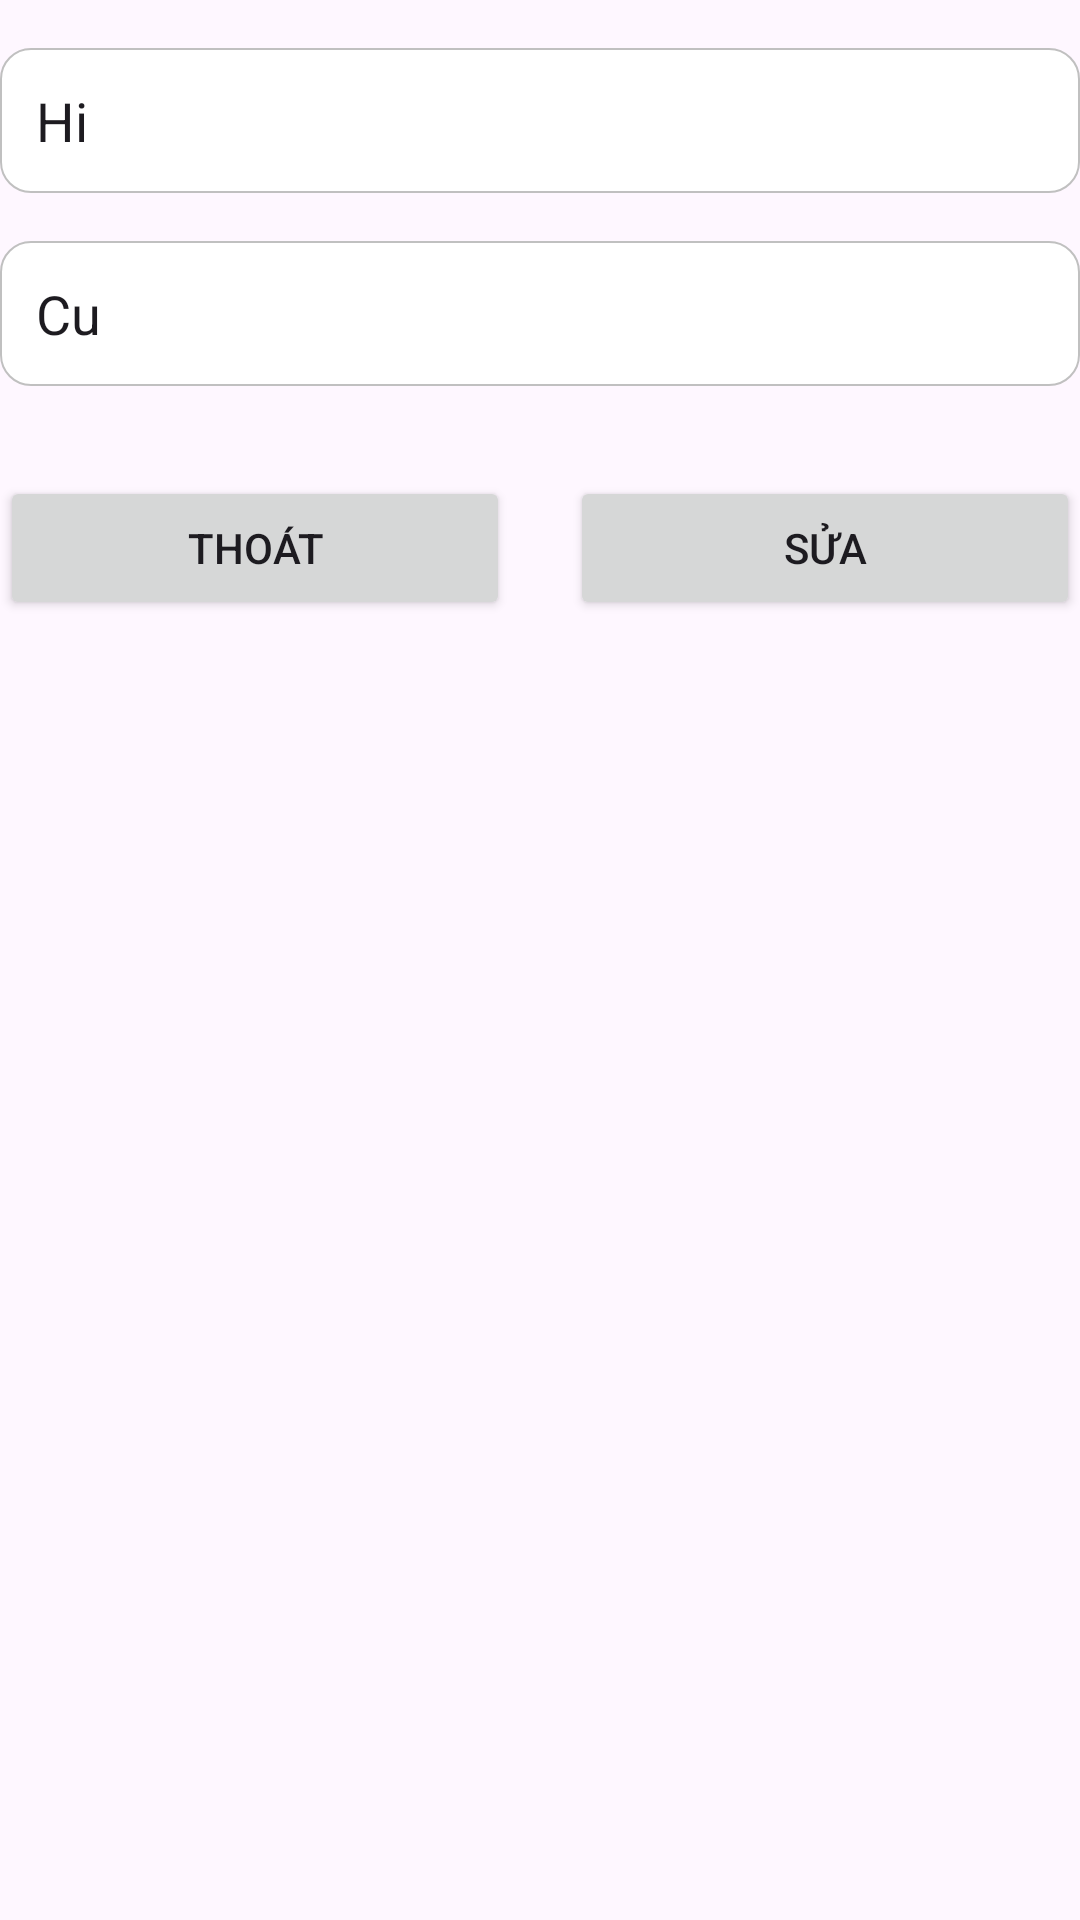

Here is an Android app screen rendered from its layout file. Give the layout XML and the strings, colors and styles it references.
<!-- AndroidManifest.xml: application theme Theme.DuAn1_nhom7 -->
<!-- res/layout/dialog_sua_loai_sp.xml -->
<?xml version="1.0" encoding="utf-8"?>

<LinearLayout xmlns:android="http://schemas.android.com/apk/res/android"
    android:layout_width="match_parent"
    android:layout_height="wrap_content"
    android:layout_margin="20dp"
    android:background="@drawable/background_dialog"
    android:orientation="vertical">



    <EditText
        android:id="@+id/sua_LinkImg_Loai_SP"
        android:layout_width="match_parent"
        android:layout_height="wrap_content"
        android:layout_marginTop="16dp"
        android:background="@drawable/boder_edittextt"
        android:text="Hi"
        android:padding="12dp" />
    <EditText
        android:id="@+id/sua_Name_Loai_SP"
        android:layout_width="match_parent"
        android:layout_height="wrap_content"
        android:layout_marginTop="16dp"
        android:background="@drawable/boder_edittextt"
        android:text="Cu"
        android:padding="12dp" />


    <LinearLayout
        android:layout_marginTop="30dp"
        android:orientation="horizontal"
        android:layout_width="match_parent"
        android:layout_height="wrap_content">
        <Button
            android:id="@+id/btn_Cancle_Sua_SP"
            android:layout_weight="1"
            android:text="Thoát"
            android:layout_width="0dp"
            android:layout_marginRight="20dp"
            android:layout_height="wrap_content"/>
        <Button
            android:id="@+id/btn_Sua_SP"
            android:layout_weight="1"
            android:text="Sửa"
            android:layout_width="0dp"
            android:layout_height="wrap_content"/>

    </LinearLayout>

</LinearLayout>
<!-- resources referenced by this layout -->
<resources>
  <!-- drawable boder_edittextt (drawable) -->
  <?xml version="1.0" encoding="utf-8"?>
  
  <shape xmlns:android="http://schemas.android.com/apk/res/android">
      <solid android:color="@color/white"/>
      <corners android:radius="10dp"/>
      <stroke android:width="0.7dp" android:color="#C0C0C0"/>
  </shape>
  <style name="Theme.DuAn1_nhom7" parent="Base.Theme.DuAn1_nhom7" />
  <color name="white">#FFFFFFFF</color>
  <style name="Base.Theme.DuAn1_nhom7" parent="Theme.Material3.DayNight.NoActionBar">
          
          
      </style>
</resources>
